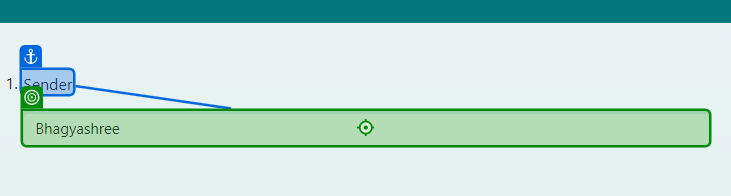
Task: HashGeneratorPerformer
Workflow: Main

Step 1 [then]: type "[TransactionItem.SpecificContent.GetValueOrDefault("Sender").ToString]" into the text box in window 'Points Tracker' (msedge.exe)

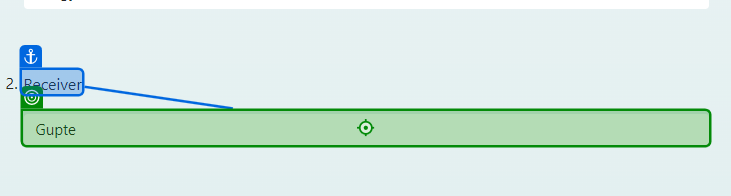
Step 2: type "[TransactionItem.SpecificContent.GetValueOrDefault("Receiver").ToString]" into the text box in window 'Points Tracker' (msedge.exe)

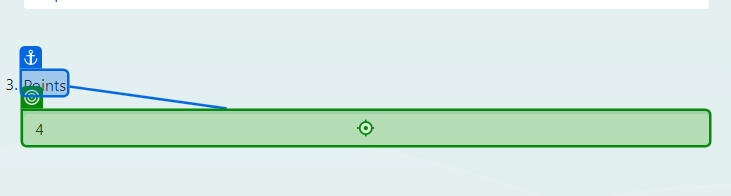
Step 3: type "[TransactionItem.SpecificContent.GetValueOrDefault("Points").ToString]" into the text box in window 'Points Tracker' (msedge.exe)

Step 4: Use Browser Edge: SHA256 - Online Tools in window 'SHA256 - Online Tools' (msedge.exe) (no picture)

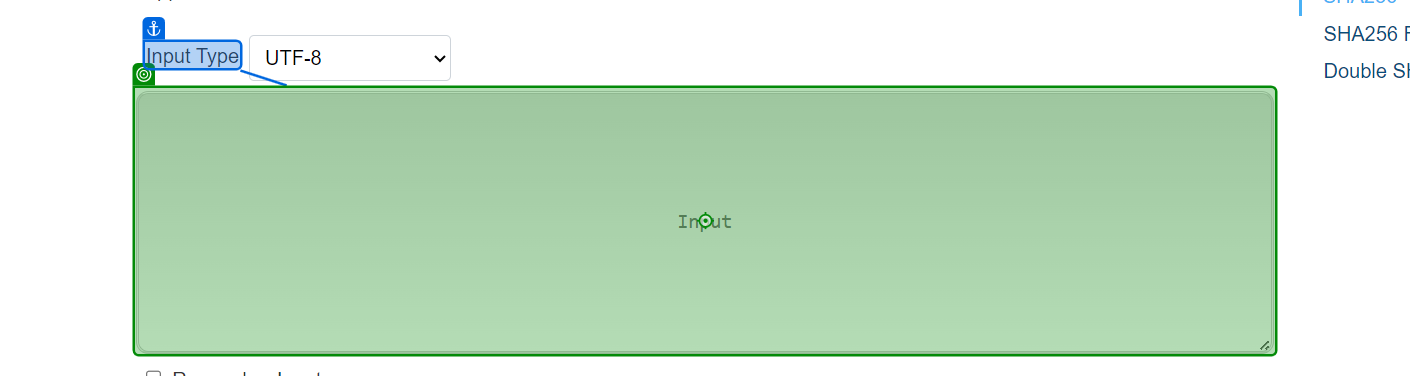
Step 5 [then]: type "[TransactionItem.SpecificContent.GetValueOrDefault("Sender").ToString+"/"+TransactionItem.SpecificContent.GetValueOrDefault("Receiver").ToString+"/"+TransactionItem.SpecificContent.GetValueOrDefault("Points").ToString]" into the text box 'input' in window 'SHA256 - Online Tools' (msedge.exe)

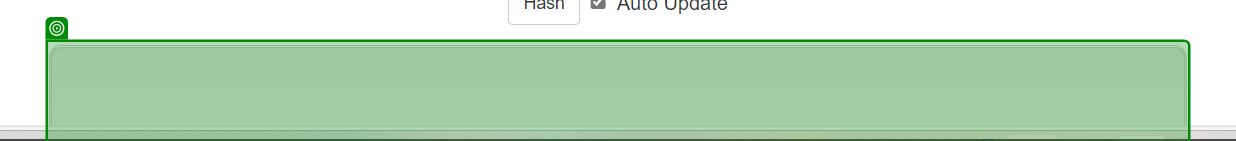
Step 6: get-text from the text box 'output' in window 'SHA256 - Online Tools' (msedge.exe)

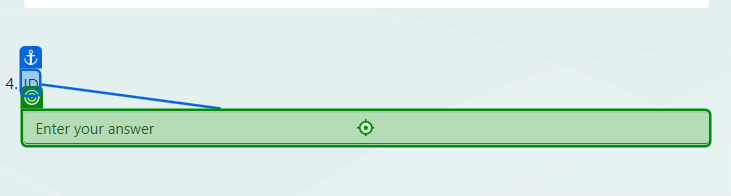
Step 7 [then]: type [SHAOutput] into the text box in window 'Points Tracker' (msedge.exe)

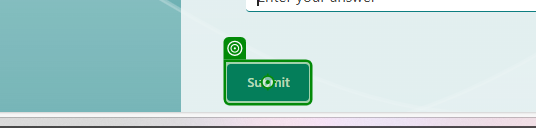
Step 8: click on the button in window 'Points Tracker' (msedge.exe)
